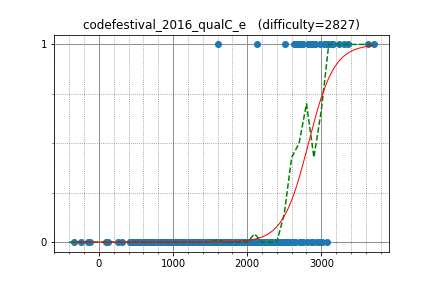

The file beside this chart, header and first rows:
jcvb, 2909.731832, 1
w4yneb0t, 3300, 1
riadwaw, 2703, 1
yutaka1999, 3078, 1
semiexp, 3705, 1
xyz2606, 2138, 1
Arterm, 3235, 1
khadaev, 3143, 1
XraY, 2863, 1
vepifanov, 2641, 1
ikatanic, 1608, 1
shik, 2838, 1
matthew99, 3355, 1
Marcin, 3131, 1
dreamoon, 2895, 1
enot, 2668, 1
zemen, 3039, 1
SanSiroWaltz, 2506, 1
dans, 2734, 1
asi1024, 2895, 1
tozangezan, 3153, 1
Golovanov399, 2921, 1
adrianbudau, 2636, 1
Huziwara, 2854, 1
VArtem, 2723, 1
yokozuna57, 3085, 1
Belonogov, 2869, 1
desert97, 2981, 1
StanislavErshov, 3635, 1
latte0119, 2816, 1
sillycross, 2755, 1
ariacas, 3069, 1
nuip, 2714, 0
HellKitsune, 2960, 0
ainta, 2718, 0
LeBron, 2884, 0
Rafbill, 2442, 0
math, 2476, 0
flydutchman, 1724, 0
IlyaLos, 2184, 0
kmjp, 2753, 0
logicmachine, 2536, 0
maroonrk, 2740, 0
maryanna2016, 2641, 0
lrmystp, 1806, 0
reew2n, 2268, 0
ania, 2855, 0
Errichto, 2646, 0
ifsmirnov, 2576, 0
Ra16bit, 2365, 0
Laakeri, 2811, 0
Kmcode, 2632, 0
loliloli, 2011, 0
spentplaying, 2059, 0
konjo, 2255, 0
kimiyuki, 2283, 0
Aksenov239, 2947, 0
yosss, 2408, 0
tanzaku, 2249, 0
kyuridenamida, 2199, 0
EvgeniSergeev, 2528, 0
... 745 more rows
